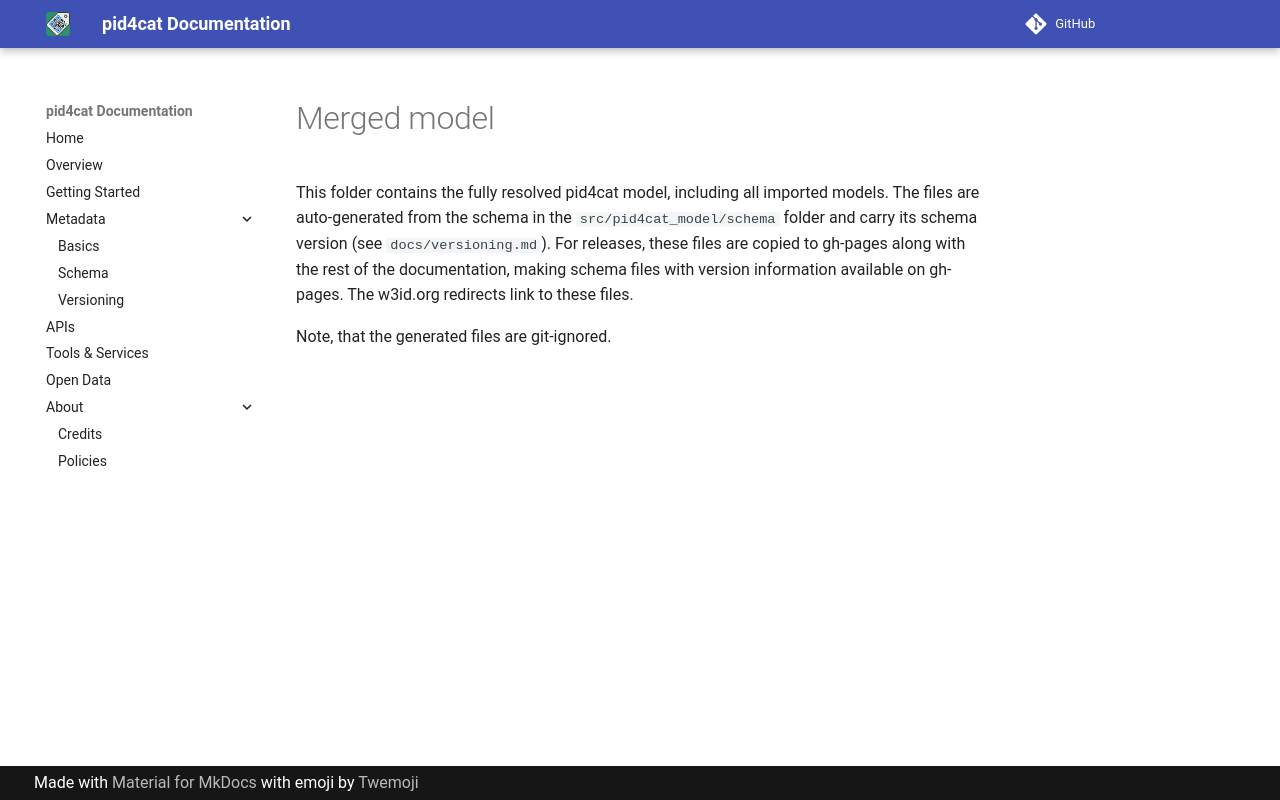

repository: nfdi4cat/pid4cat-model · page: dev/schema/index.html · generator: mkdocs

# Merged model

This folder contains the fully resolved pid4cat model, including all imported models.
The files are auto-generated from the schema in the `src/pid4cat_model/schema` folder and carry its schema version (see `docs/versioning.md`).
For releases, these files are copied to gh-pages along with the rest of the documentation, making schema files with version information available on gh-pages.
The w3id.org redirects link to these files.

Note, that the generated files are git-ignored.
